Run: headless pygame with SDL's dummy video driver; simulated clock (each Clock.tick advances the game by its frame time, no real sleeping); random seed 0; keys injected as events and as key.get_pressed() state; no mouse input.
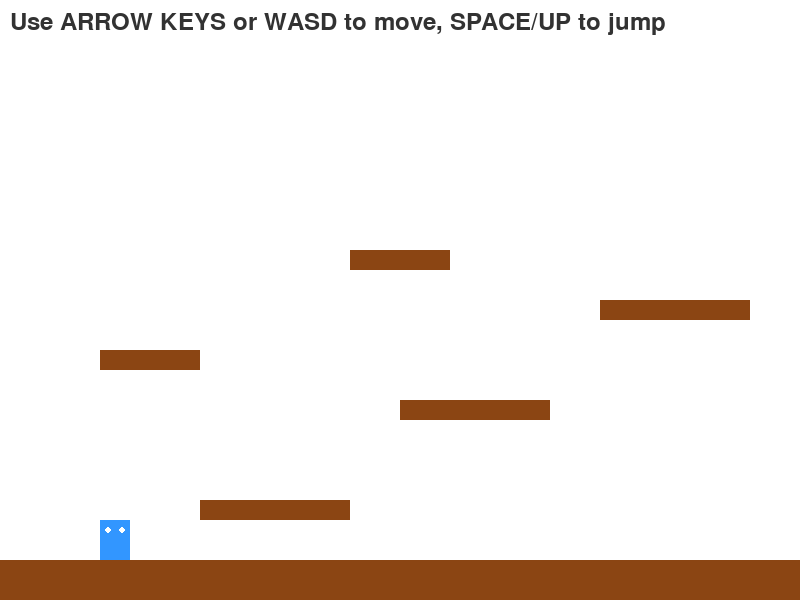
Frame 1 of 4 · flips 1–60 · no input
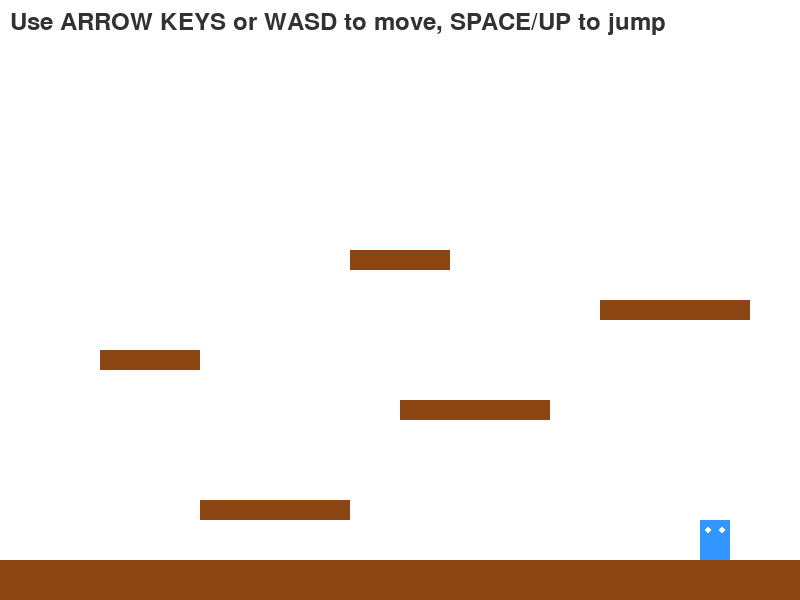
Frame 2 of 4 · flips 61–180 · tapped SPACE, RETURN · held RIGHT (→), D
Frame 3 of 4 · flips 181–300 · held DOWN (↓), S · screen unchanged from frame 2, image omitted
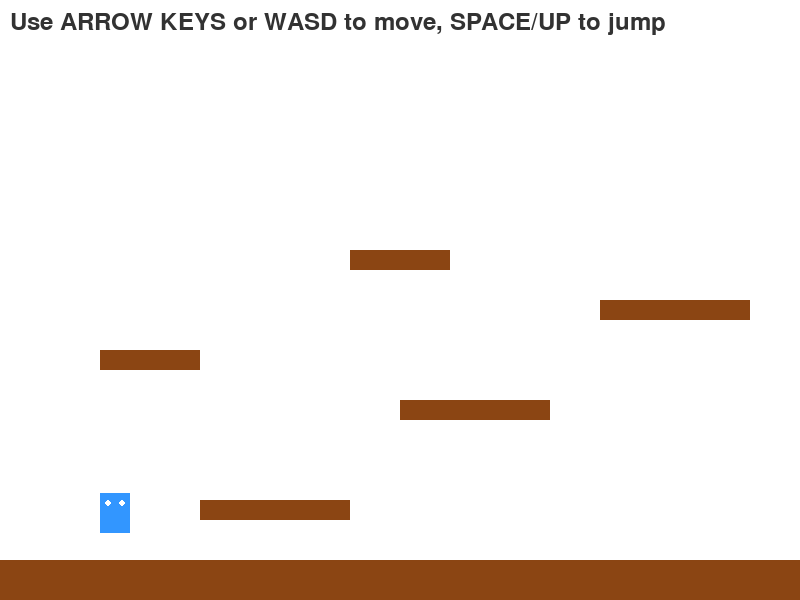
Frame 4 of 4 · flips 301–420 · held LEFT (←), A, UP (↑), W

The pygame program that drew these frames:

import pygame
import sys

# Initialize Pygame
pygame.init()

# Constants
SCREEN_WIDTH = 800
SCREEN_HEIGHT = 600
GRAVITY = 0.8
JUMP_STRENGTH = -15
PLAYER_SPEED = 5

# Colors
WHITE = (255, 255, 255)
BLUE = (50, 150, 255)
GREEN = (50, 255, 50)
RED = (255, 50, 50)
BROWN = (139, 69, 19)

class Player:
    def __init__(self, x, y):
        self.rect = pygame.Rect(x, y, 30, 40)
        self.vel_x = 0
        self.vel_y = 0
        self.on_ground = False
        self.color = BLUE
    
    def update(self, platforms):
        # Handle input
        keys = pygame.key.get_pressed()
        self.vel_x = 0
        
        if keys[pygame.K_LEFT] or keys[pygame.K_a]:
            self.vel_x = -PLAYER_SPEED
        if keys[pygame.K_RIGHT] or keys[pygame.K_d]:
            self.vel_x = PLAYER_SPEED
        if (keys[pygame.K_SPACE] or keys[pygame.K_UP] or keys[pygame.K_w]) and self.on_ground:
            self.vel_y = JUMP_STRENGTH
            self.on_ground = False
        
        # Apply gravity
        self.vel_y += GRAVITY
        
        # Move horizontally
        self.rect.x += self.vel_x
        self.check_collisions(platforms, 'horizontal')
        
        # Move vertically
        self.rect.y += self.vel_y
        self.check_collisions(platforms, 'vertical')
        
        # Keep player on screen
        if self.rect.left < 0:
            self.rect.left = 0
        if self.rect.right > SCREEN_WIDTH:
            self.rect.right = SCREEN_WIDTH
        
        # Reset if player falls off screen
        if self.rect.top > SCREEN_HEIGHT:
            self.rect.x = 100
            self.rect.y = 400
            self.vel_y = 0
    
    def check_collisions(self, platforms, direction):
        for platform in platforms:
            if self.rect.colliderect(platform.rect):
                if direction == 'horizontal':
                    if self.vel_x > 0:  # Moving right
                        self.rect.right = platform.rect.left
                    elif self.vel_x < 0:  # Moving left
                        self.rect.left = platform.rect.right
                
                elif direction == 'vertical':
                    if self.vel_y > 0:  # Falling down
                        self.rect.bottom = platform.rect.top
                        self.vel_y = 0
                        self.on_ground = True
                    elif self.vel_y < 0:  # Jumping up
                        self.rect.top = platform.rect.bottom
                        self.vel_y = 0
    
    def draw(self, screen):
        pygame.draw.rect(screen, self.color, self.rect)
        # Draw simple eyes
        pygame.draw.circle(screen, WHITE, (self.rect.x + 8, self.rect.y + 10), 3)
        pygame.draw.circle(screen, WHITE, (self.rect.x + 22, self.rect.y + 10), 3)

class Platform:
    def __init__(self, x, y, width, height, color=BROWN):
        self.rect = pygame.Rect(x, y, width, height)
        self.color = color
    
    def draw(self, screen):
        pygame.draw.rect(screen, self.color, self.rect)

class Game:
    def __init__(self):
        self.screen = pygame.display.set_mode((SCREEN_WIDTH, SCREEN_HEIGHT))
        pygame.display.set_caption("Basic Platformer Game")
        self.clock = pygame.time.Clock()
        
        # Create player
        self.player = Player(100, 400)
        
        # Create platforms
        self.platforms = [
            Platform(0, SCREEN_HEIGHT - 40, SCREEN_WIDTH, 40),  # Ground
            Platform(200, 500, 150, 20),  # Platform 1
            Platform(400, 400, 150, 20),  # Platform 2
            Platform(600, 300, 150, 20),  # Platform 3
            Platform(100, 350, 100, 20),  # Platform 4
            Platform(350, 250, 100, 20),  # Platform 5
        ]
    
    def handle_events(self):
        for event in pygame.event.get():
            if event.type == pygame.QUIT:
                return False
            elif event.type == pygame.KEYDOWN:
                if event.key == pygame.K_ESCAPE:
                    return False
        return True
    
    def update(self):
        self.player.update(self.platforms)
    
    def draw(self):
        self.screen.fill(WHITE)
        
        # Draw platforms
        for platform in self.platforms:
            platform.draw(self.screen)
        
        # Draw player
        self.player.draw(self.screen)
        
        # Draw instructions
        font = pygame.font.Font(None, 36)
        text = font.render("Use ARROW KEYS or WASD to move, SPACE/UP to jump", True, (50, 50, 50))
        self.screen.blit(text, (10, 10))
        
        pygame.display.flip()
    
    def run(self):
        running = True
        while running:
            running = self.handle_events()
            self.update()
            self.draw()
            self.clock.tick(60)  # 60 FPS
        
        pygame.quit()
        sys.exit()

# Run the game
if __name__ == "__main__":
    game = Game()
    game.run()
